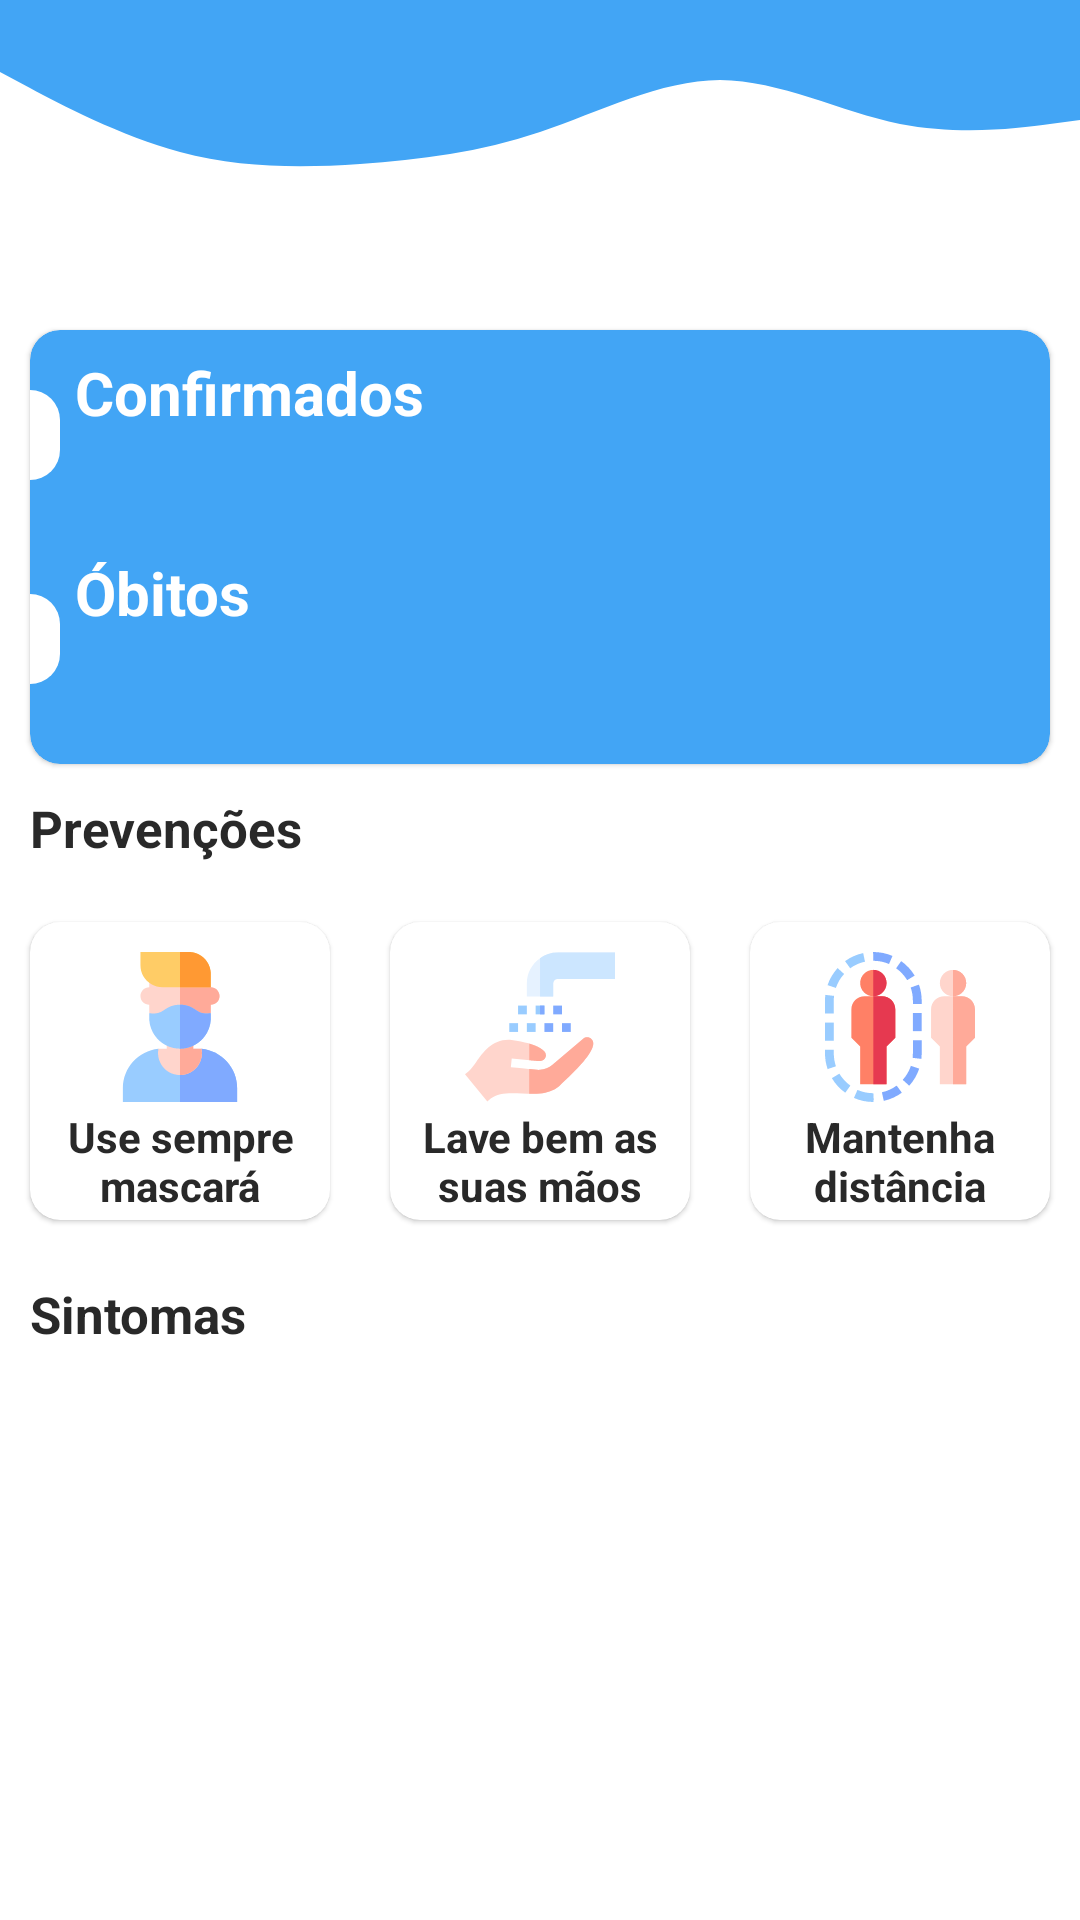

The Android layout XML behind this screen, and the referenced resources:
<!-- AndroidManifest.xml: application theme Theme.BrazilianCovid19 -->
<!-- res/layout/fragment_home.xml -->
<?xml version="1.0" encoding="utf-8"?>
<LinearLayout xmlns:android="http://schemas.android.com/apk/res/android"
    xmlns:app="http://schemas.android.com/apk/res-auto"
    xmlns:tools="http://schemas.android.com/tools"
    android:layout_width="match_parent"
    android:layout_height="match_parent"
    android:orientation="vertical"
    tools:context=".ui.fragments.HomeFragment">

    <ImageView
        style="@style/StyleToolbarImageView"
        android:contentDescription="@null" />

    <com.google.android.material.card.MaterialCardView
        android:layout_width="match_parent"
        android:layout_height="wrap_content"
        android:layout_margin="10dp"
        android:backgroundTint="@color/blue"
        app:cardCornerRadius="10dp">

        <androidx.constraintlayout.widget.ConstraintLayout
            android:layout_width="match_parent"
            android:layout_height="match_parent">

            <View
                android:id="@+id/viewConfirmedSupport"
                style="@style/ViewCardViewDecoration"
                android:layout_marginTop="20dp"
                app:layout_constraintStart_toStartOf="parent"
                app:layout_constraintTop_toTopOf="parent" />

            <TextView
                android:id="@+id/textSupportConfirmed"
                style="@style/TextViewSupportCardView"
                android:layout_marginTop="10dp"
                android:text="@string/confirmeds"
                app:layout_constraintStart_toEndOf="@id/viewConfirmedSupport"
                app:layout_constraintTop_toTopOf="parent" />

            <TextView
                android:id="@+id/textDataConfirmed"
                style="@style/TextViewDataCardView"
                app:layout_constraintStart_toStartOf="@id/textSupportConfirmed"
                app:layout_constraintTop_toBottomOf="@id/textSupportConfirmed"
                tools:text="2.000.000" />

            <View
                android:id="@+id/viewDeathsSupport"
                style="@style/ViewCardViewDecoration"
                android:layout_marginTop="20dp"
                app:layout_constraintStart_toStartOf="parent"
                app:layout_constraintTop_toBottomOf="@id/textDataConfirmed" />

            <TextView
                android:id="@+id/textSupportDeaths"
                style="@style/TextViewSupportCardView"
                android:layout_marginTop="20dp"
                android:text="@string/deaths"
                app:layout_constraintBottom_toBottomOf="@id/viewDeathsSupport"
                app:layout_constraintStart_toEndOf="@id/viewDeathsSupport"
                app:layout_constraintTop_toTopOf="@id/textDataConfirmed" />

            <TextView
                style="@style/TextViewDataCardView"
                android:layout_marginBottom="10dp"
                app:layout_constraintBottom_toBottomOf="parent"
                app:layout_constraintStart_toStartOf="@id/textSupportDeaths"
                app:layout_constraintTop_toBottomOf="@id/textSupportDeaths"
                tools:text="2.000.000" />

            <ImageView
                android:layout_width="30dp"
                android:layout_height="30dp"
                android:layout_marginTop="10dp"
                android:layout_marginEnd="10dp"
                android:contentDescription="@string/refresh"
                android:src="@drawable/ic_refresh"
                app:layout_constraintEnd_toEndOf="parent"
                app:layout_constraintTop_toTopOf="parent"
                app:tint="@color/white" />

            <TextView
                android:layout_width="wrap_content"
                android:layout_height="wrap_content"
                android:layout_marginEnd="10dp"
                android:layout_marginBottom="10dp"
                android:textColor="@color/white"
                android:textSize="12sp"
                app:layout_constraintBottom_toBottomOf="parent"
                app:layout_constraintEnd_toEndOf="parent"
                tools:text="Última Atualização : 17/08/2000 18:30" />

        </androidx.constraintlayout.widget.ConstraintLayout>

    </com.google.android.material.card.MaterialCardView>

    <TextView
        android:layout_width="wrap_content"
        android:layout_height="wrap_content"
        android:layout_marginStart="10dp"
        android:layout_marginBottom="10dp"
        android:text="@string/preventions"
        android:textColor="@color/black"
        android:textSize="17sp"
        android:textStyle="bold" />

    <LinearLayout
        android:layout_width="match_parent"
        android:layout_height="wrap_content"
        android:orientation="horizontal">

        <com.google.android.material.card.MaterialCardView
            style="@style/CardViewPreventions"
            app:cardCornerRadius="10dp">

            <LinearLayout
                android:layout_width="match_parent"
                android:layout_height="match_parent"
                android:gravity="center"
                android:orientation="vertical">

                <ImageView
                    android:layout_width="50dp"
                    android:layout_height="50dp"
                    android:layout_marginTop="10dp"
                    android:contentDescription="@string/use_mask"
                    android:src="@drawable/ic_use_mask" />

                <TextView
                    style="@style/TextViewPreventions"
                    android:text="@string/use_mask" />

            </LinearLayout>

        </com.google.android.material.card.MaterialCardView>

        <com.google.android.material.card.MaterialCardView
            style="@style/CardViewPreventions"
            app:cardCornerRadius="10dp">

            <LinearLayout
                android:layout_width="match_parent"
                android:layout_height="match_parent"
                android:gravity="center"
                android:orientation="vertical">

                <ImageView
                    android:layout_width="50dp"
                    android:layout_height="50dp"
                    android:layout_marginTop="10dp"
                    android:contentDescription="@string/washing_hand"
                    android:src="@drawable/ic_washing_hand" />

                <TextView
                    style="@style/TextViewPreventions"
                    android:text="@string/washing_hand" />

            </LinearLayout>

        </com.google.android.material.card.MaterialCardView>

        <com.google.android.material.card.MaterialCardView
            style="@style/CardViewPreventions"
            app:cardCornerRadius="10dp">

            <LinearLayout
                android:layout_width="match_parent"
                android:layout_height="match_parent"
                android:gravity="center"
                android:orientation="vertical">

                <ImageView
                    android:layout_width="50dp"
                    android:layout_height="50dp"
                    android:layout_marginTop="10dp"
                    android:contentDescription="@string/distance"
                    android:src="@drawable/ic_distance" />

                <TextView
                    style="@style/TextViewPreventions"
                    android:text="@string/distance" />

            </LinearLayout>

        </com.google.android.material.card.MaterialCardView>

    </LinearLayout>

    <TextView
        android:layout_width="wrap_content"
        android:layout_height="wrap_content"
        android:layout_marginStart="10dp"
        android:layout_marginTop="10dp"
        android:layout_marginBottom="10dp"
        android:text="@string/symptoms"
        android:textColor="@color/black"
        android:textSize="17sp"
        android:textStyle="bold" />

    <androidx.recyclerview.widget.RecyclerView
        android:layout_width="match_parent"
        android:layout_height="wrap_content"
        android:orientation="horizontal" />

</LinearLayout>
<!-- resources referenced by this layout -->
<resources>
  <color name="black">#292929</color>
  <color name="blue">#42A5F5</color>
  <color name="white">#FFFFFF</color>
  <string name="confirmeds">Confirmados</string>
  <string name="deaths">Óbitos</string>
  <string name="distance">Mantenha distância</string>
  <string name="preventions">Prevenções</string>
  <string name="refresh">Atualizar</string>
  <string name="symptoms">Sintomas</string>
  <string name="use_mask">Use sempre mascará</string>
  <string name="washing_hand">Lave bem as suas mãos</string>
  <style name="CardViewPreventions">
          <item name="android:layout_width">0dp</item>
          <item name="android:layout_height">wrap_content</item>
          <item name="android:layout_weight">1</item>
          <item name="android:layout_margin">10dp</item>
      </style>
  <style name="StyleToolbarImageView">
          <item name="android:layout_width">match_parent</item>
          <item name="android:layout_height">100dp</item>
          <item name="android:scaleType">fitEnd</item>
          <item name="android:scaleY">-1</item>
          <item name="android:src">@drawable/vector_wave</item>
      </style>
  <style name="TextViewDataCardView">
          <item name="android:layout_width">wrap_content</item>
          <item name="android:layout_height">wrap_content</item>
          <item name="android:textSize">25sp</item>
          <item name="android:textStyle">bold</item>
          <item name="android:textColor">@color/white</item>
          <item name="android:layout_marginStart">5dp</item>
          <item name="android:layout_marginTop">5dp</item>
          <item name="android:includeFontPadding">false</item>
      </style>
  <style name="TextViewPreventions">
          <item name="android:layout_width">wrap_content</item>
          <item name="android:layout_height">wrap_content</item>
          <item name="android:layout_marginTop">2dp</item>
          <item name="android:layout_marginBottom">2dp</item>
          <item name="android:textAlignment">center</item>
          <item name="android:textStyle">bold</item>
          <item name="android:textColor">@color/black</item>
      </style>
  <style name="TextViewSupportCardView">
          <item name="android:layout_width">wrap_content</item>
          <item name="android:layout_height">wrap_content</item>
          <item name="android:textSize">20sp</item>
          <item name="android:textStyle">bold</item>
          <item name="android:textColor">@color/white</item>
          <item name="android:layout_marginStart">5dp</item>
          <item name="android:includeFontPadding">false</item>
      </style>
  <style name="ViewCardViewDecoration">
          <item name="android:layout_width">10dp</item>
          <item name="android:layout_height">30dp</item>
          <item name="android:background">@drawable/model_view_white</item>
      </style>
  <style name="Theme.BrazilianCovid19" parent="Theme.MaterialComponents.DayNight.NoActionBar">
          
          <item name="colorPrimary">@color/blue</item>
          <item name="colorPrimaryVariant">@color/blue</item>
          <item name="colorOnPrimary">@color/white</item>
          
          <item name="colorSecondary">@color/blue</item>
          <item name="colorSecondaryVariant">@color/blue</item>
          <item name="colorOnSecondary">@color/white</item>
          
          <item name="android:statusBarColor" tools:targetApi="l">?attr/colorPrimaryVariant</item>
          
      </style>
  <!-- drawable model_view_white (drawable) -->
  <?xml version="1.0" encoding="utf-8"?>
  <shape xmlns:android="http://schemas.android.com/apk/res/android"
      android:shape="rectangle">
  
      <solid android:color="@color/white" />
      <corners
          android:bottomRightRadius="120dp"
          android:topRightRadius="120dp" />
  
  </shape>
</resources>
